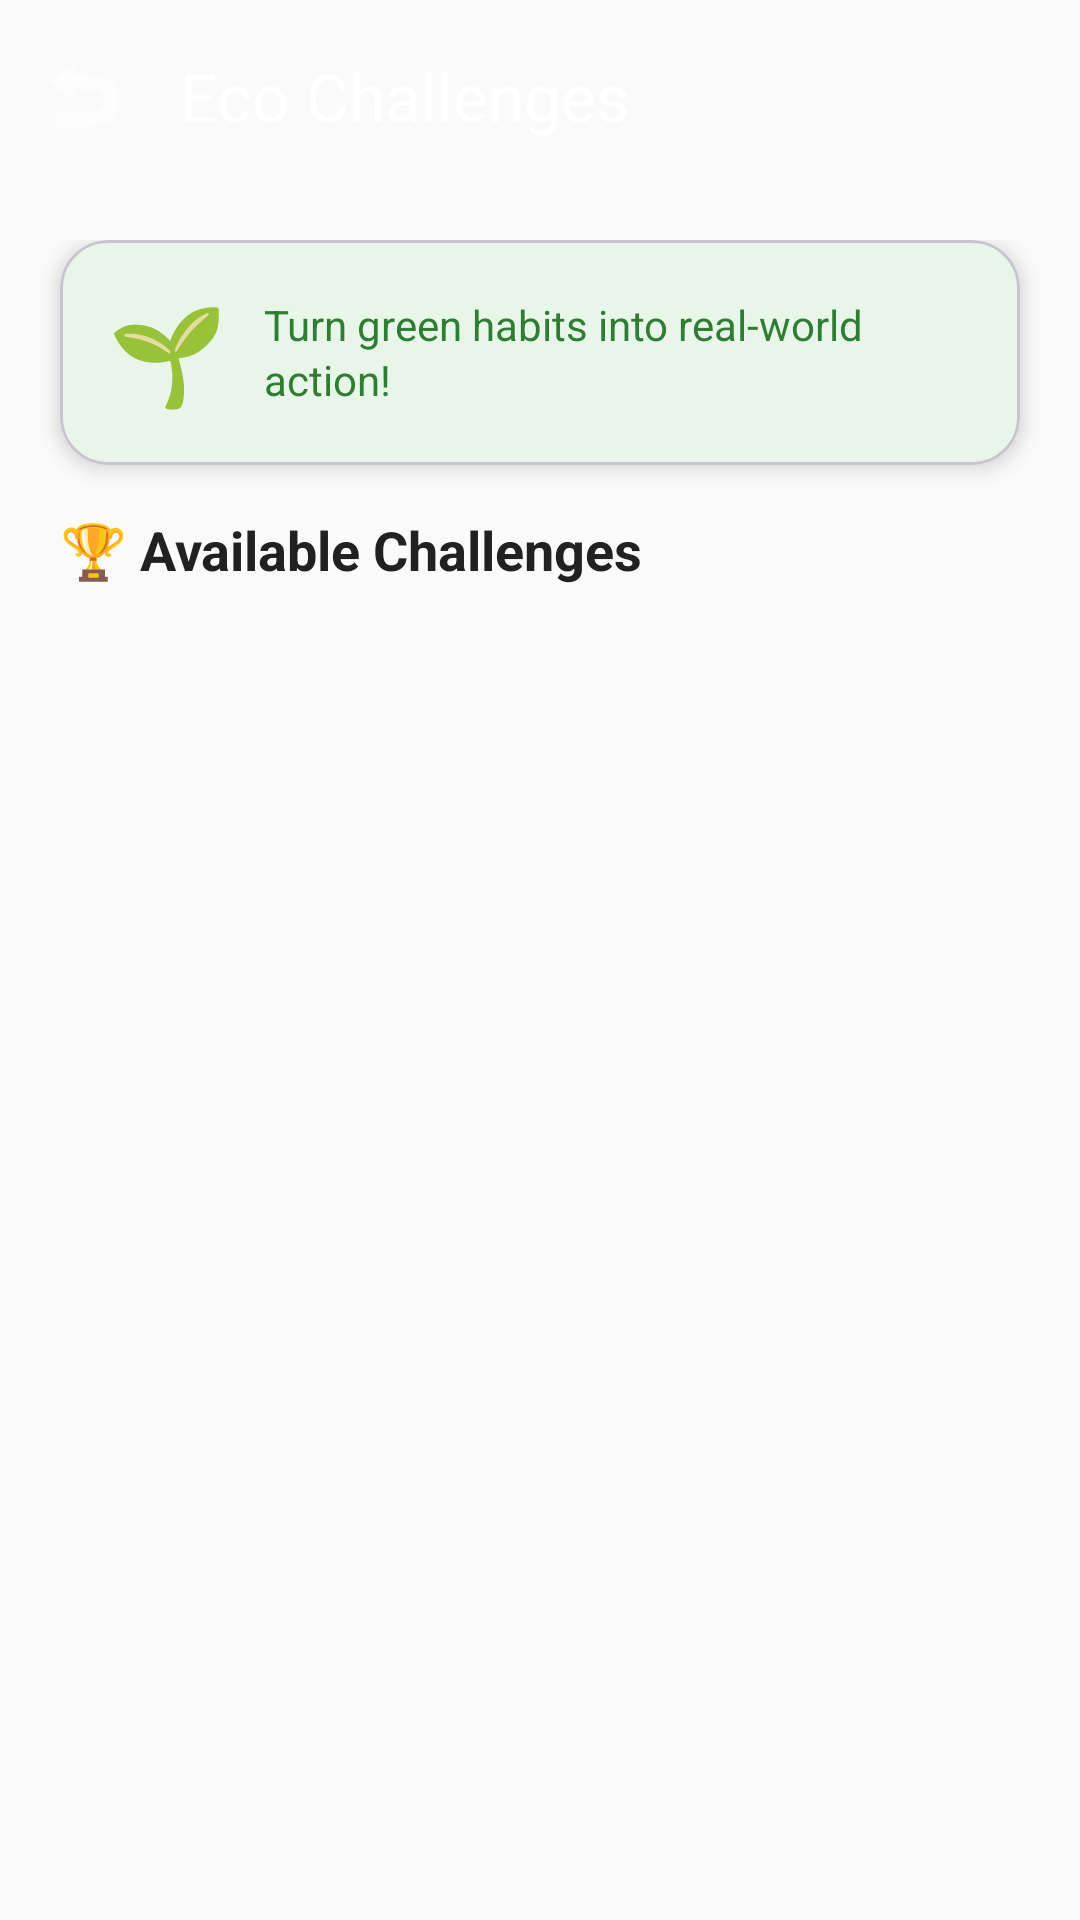

The Android layout XML behind this screen, and the referenced resources:
<!-- AndroidManifest.xml: application theme Theme.CapStone -->
<!-- res/layout/activity_student_challenges.xml -->
<?xml version="1.0" encoding="utf-8"?>
<androidx.coordinatorlayout.widget.CoordinatorLayout xmlns:android="http://schemas.android.com/apk/res/android"
    xmlns:app="http://schemas.android.com/apk/res-auto"
    android:layout_width="match_parent"
    android:layout_height="match_parent"
    android:background="#FAFAFA"
    android:fitsSystemWindows="true">

    
    <com.google.android.material.appbar.AppBarLayout
        android:id="@+id/appBarLayout"
        android:layout_width="match_parent"
        android:layout_height="wrap_content"
        android:background="@android:color/transparent"
        android:fitsSystemWindows="true"
        app:elevation="0dp">

        <com.google.android.material.appbar.MaterialToolbar
            android:id="@+id/toolbar"
            android:layout_width="match_parent"
            android:layout_height="?attr/actionBarSize"
            android:background="@drawable/gradient_header_bg"
            app:navigationIcon="@android:drawable/ic_menu_revert"
            app:navigationIconTint="#FFFFFF"
            app:title="Eco Challenges"
            app:titleTextColor="#FFFFFF" />
    </com.google.android.material.appbar.AppBarLayout>

    <androidx.core.widget.NestedScrollView
        android:layout_width="match_parent"
        android:layout_height="match_parent"
        android:fillViewport="true"
        android:overScrollMode="never"
        app:layout_behavior="@string/appbar_scrolling_view_behavior">

        <LinearLayout
            android:layout_width="match_parent"
            android:layout_height="wrap_content"
            android:orientation="vertical"
            android:paddingTop="16dp"
            android:paddingBottom="24dp">

            
            <com.google.android.material.card.MaterialCardView
                android:layout_width="match_parent"
                android:layout_height="wrap_content"
                android:layout_marginHorizontal="20dp"
                android:layout_marginBottom="16dp"
                app:cardBackgroundColor="#E8F5E9"
                app:cardCornerRadius="16dp"
                app:cardElevation="4dp">

                <LinearLayout
                    android:layout_width="match_parent"
                    android:layout_height="wrap_content"
                    android:gravity="center_vertical"
                    android:orientation="horizontal"
                    android:padding="16dp">

                    <TextView
                        android:layout_width="wrap_content"
                        android:layout_height="wrap_content"
                        android:text="🌱"
                        android:textSize="32sp" />

                    <TextView
                        android:layout_width="0dp"
                        android:layout_height="wrap_content"
                        android:layout_marginStart="12dp"
                        android:layout_weight="1"
                        android:lineSpacingExtra="2dp"
                        android:text="Turn green habits into real-world action!"
                        android:textColor="#2E7D32"
                        android:textSize="14sp" />
                </LinearLayout>
            </com.google.android.material.card.MaterialCardView>

            
            <TextView
                android:layout_width="wrap_content"
                android:layout_height="wrap_content"
                android:layout_marginStart="20dp"
                android:layout_marginBottom="12dp"
                android:text="🏆 Available Challenges"
                android:textColor="#212121"
                android:textSize="18sp"
                android:textStyle="bold" />

            
            <androidx.recyclerview.widget.RecyclerView
                android:id="@+id/recyclerChallenges"
                android:layout_width="match_parent"
                android:layout_height="wrap_content"
                android:clipToPadding="false"
                android:nestedScrollingEnabled="false"
                android:paddingHorizontal="20dp" />

            
            <LinearLayout
                android:id="@+id/emptyState"
                android:layout_width="match_parent"
                android:layout_height="wrap_content"
                android:layout_marginTop="40dp"
                android:gravity="center"
                android:orientation="vertical"
                android:visibility="gone">

                <TextView
                    android:layout_width="wrap_content"
                    android:layout_height="wrap_content"
                    android:text="🌿"
                    android:textSize="64sp" />

                <TextView
                    android:layout_width="wrap_content"
                    android:layout_height="wrap_content"
                    android:layout_marginTop="16dp"
                    android:text="No challenges yet"
                    android:textColor="#212121"
                    android:textSize="18sp"
                    android:textStyle="bold" />

                <TextView
                    android:layout_width="wrap_content"
                    android:layout_height="wrap_content"
                    android:layout_marginTop="8dp"
                    android:text="Your teacher will add challenges soon"
                    android:textColor="#757575"
                    android:textSize="14sp" />
            </LinearLayout>

        </LinearLayout>
    </androidx.core.widget.NestedScrollView>
</androidx.coordinatorlayout.widget.CoordinatorLayout>
<!-- resources referenced by this layout -->
<resources>
  <style name="Theme.CapStone" parent="Base.Theme.CapStone" />
  <style name="Base.Theme.CapStone" parent="Theme.Material3.DayNight.NoActionBar">
          
          <item name="colorPrimary">@color/primary_green</item>
          <item name="colorPrimaryVariant">@color/primary_green_dark</item>
          <item name="colorOnPrimary">@color/white</item>
          
          
          <item name="colorSecondary">@color/secondary_blue</item>
          <item name="colorSecondaryVariant">@color/secondary_blue_dark</item>
          <item name="colorOnSecondary">@color/white</item>
          
          
          <item name="android:colorBackground">@color/background_primary</item>
          <item name="colorSurface">@color/background_card</item>
          <item name="colorOnBackground">@color/text_primary</item>
          <item name="colorOnSurface">@color/text_primary</item>
          
          
          <item name="android:statusBarColor">@color/primary_green_dark</item>
          <item name="android:windowLightStatusBar">false</item>
      </style>
  <color name="primary_green">#4CAF50</color>
  <color name="primary_green_dark">#388E3C</color>
  <color name="white">#FFFFFFFF</color>
  <color name="secondary_blue">#2196F3</color>
  <color name="secondary_blue_dark">#1976D2</color>
  <color name="background_primary">#FFFFFF</color>
  <color name="background_card">#FFFFFF</color>
  <color name="text_primary">#212121</color>
</resources>
